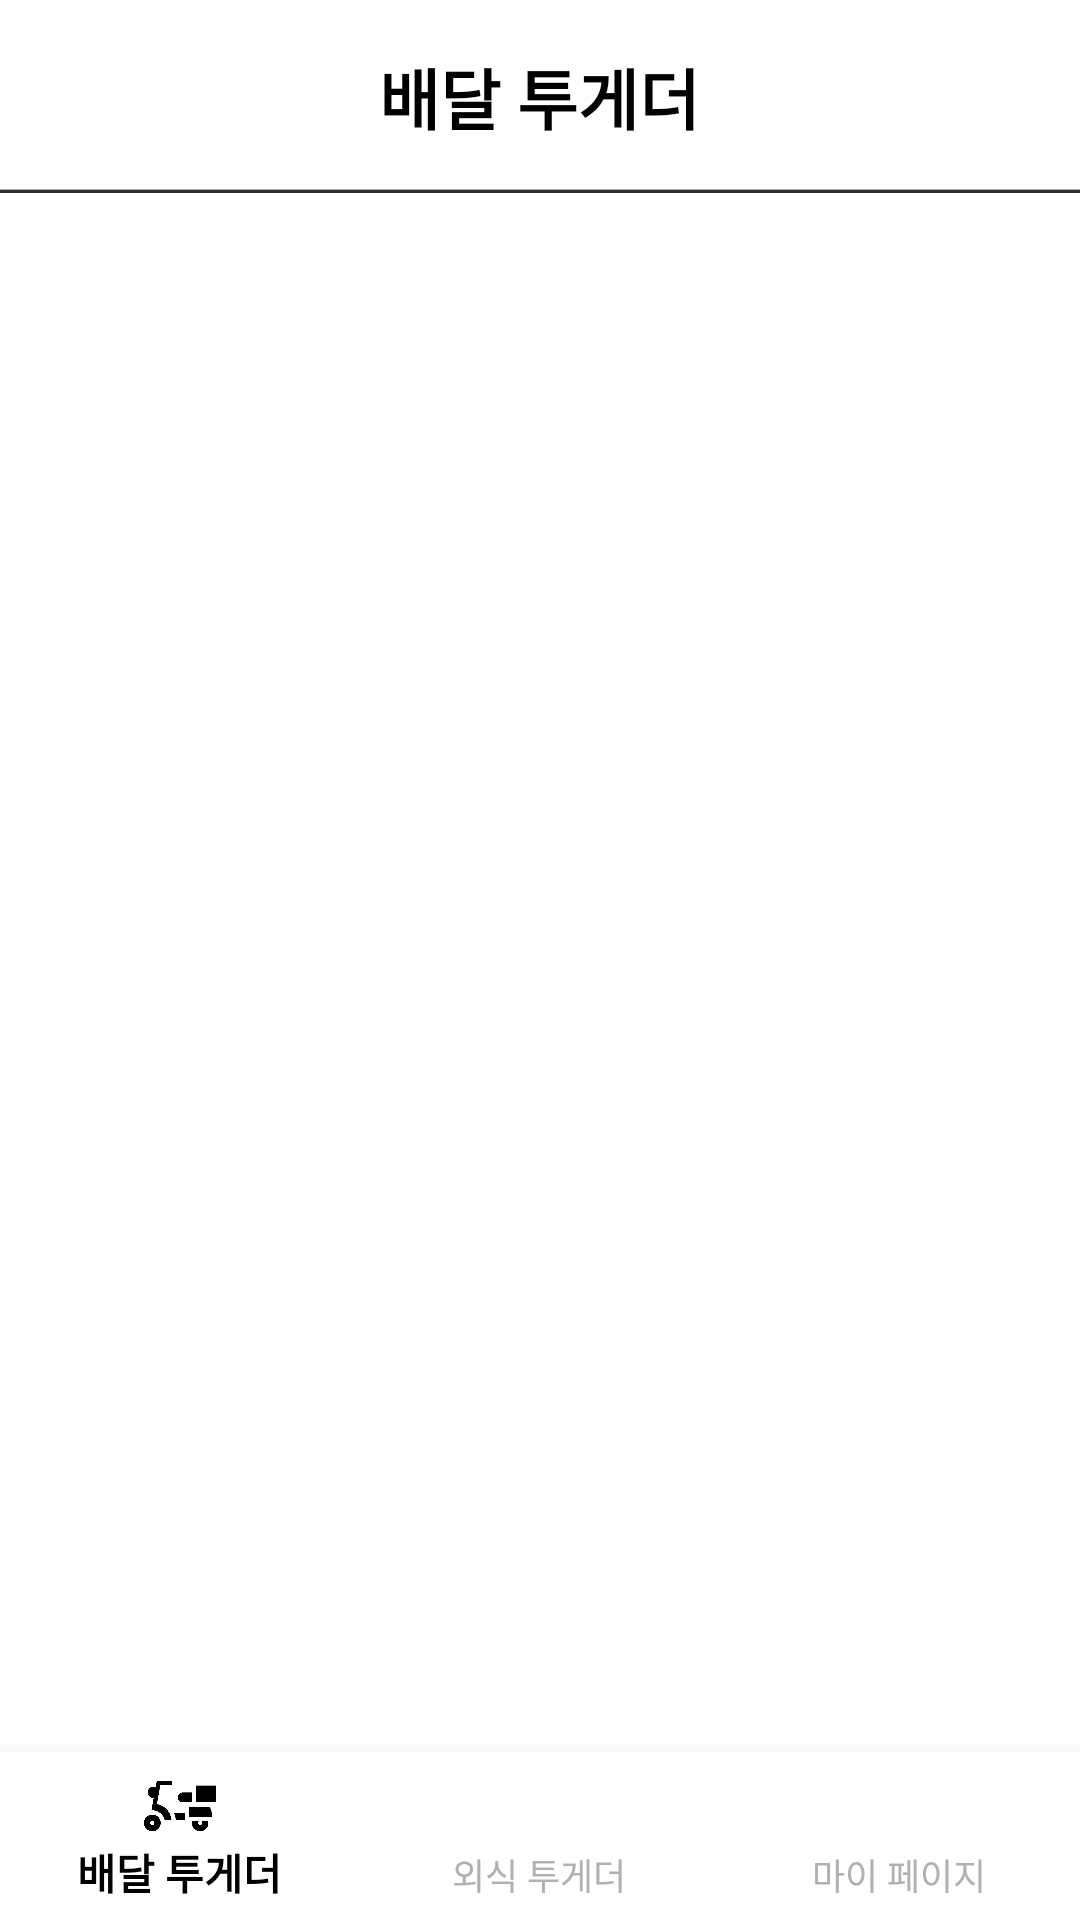

This screen was rendered from an Android layout file. Write that file and the resources it references.
<!-- AndroidManifest.xml: application theme Theme.AppCompat.NoActionBar -->
<!-- res/layout/activity_main.xml -->
<?xml version="1.0" encoding="utf-8"?>
<androidx.constraintlayout.widget.ConstraintLayout xmlns:android="http://schemas.android.com/apk/res/android"
    xmlns:app="http://schemas.android.com/apk/res-auto"
    xmlns:tools="http://schemas.android.com/tools"
    android:layout_width="match_parent"
    android:layout_height="match_parent"
    tools:context=".MainActivity">


    <LinearLayout
        android:id="@+id/linearLayout"
        android:layout_width="match_parent"
        android:layout_height="wrap_content"
        android:background="@drawable/itemborder"
        android:orientation="horizontal"
        android:padding="8dp"
        android:gravity="center"
        app:layout_constraintTop_toTopOf="parent">

        <TextView
            android:id="@+id/main_text"
            android:padding="8dp"
            android:layout_width="wrap_content"
            android:layout_height="wrap_content"
            android:layout_gravity="center"
            android:gravity="center"
            android:text="배달 투게더"
            android:textColor="#000000"
            android:textSize="22dp"
            android:textStyle="bold" />
    </LinearLayout>


    <FrameLayout
        android:id="@+id/main_frame_layout"
        android:layout_width="match_parent"
        android:layout_height="0dp"
        android:layout_weight="1"
        android:background="@color/white"
        app:layout_constraintBottom_toTopOf="@+id/bottomNavigationView"
        app:layout_constraintTop_toBottomOf="@+id/linearLayout" />

    <com.google.android.material.bottomnavigation.BottomNavigationView
        android:id="@+id/bottomNavigationView"
        android:layout_width="match_parent"
        android:layout_height="wrap_content"
        android:layout_gravity="bottom"
        android:background="#ffffff"
        app:itemIconTint="@drawable/bottomnavi_item_color"
        app:itemTextColor="@drawable/bottomnavi_item_color"
        app:layout_constraintBottom_toBottomOf="parent"
        app:labelVisibilityMode="labeled"
        app:menu="@menu/menu_bottom" />


</androidx.constraintlayout.widget.ConstraintLayout>
<!-- resources referenced by this layout -->
<resources>
  <!-- drawable bottomnavi_item_color (drawable) -->
  <?xml version="1.0" encoding="utf-8"?>
  <selector xmlns:android="http://schemas.android.com/apk/res/android">
      <item
          android:state_checked="true"
          android:color="#000000"/>
      <item
          android:color="#B1B1B1"/>
  </selector>
  <!-- drawable itemborder (drawable) -->
  <?xml version="1.0" encoding="utf-8"?>
  <layer-list xmlns:android="http://schemas.android.com/apk/res/android">
      <item
          android:bottom="1dp"
          android:left="-2dp"
          android:right="-2dp"
          android:top="-2dp">
          <shape android:shape="rectangle" >
              <stroke
                  android:width="0.4dp"
                  android:color="#ACACAC" />
  
              <solid android:color="#ffffff" />
          </shape>
      </item>
  
  </layer-list>
  <!-- not gathered from this repository: default colours our renderer supplied (Android Studio template values) -->
  <color name="white">#FFFFFFFF</color>
</resources>
